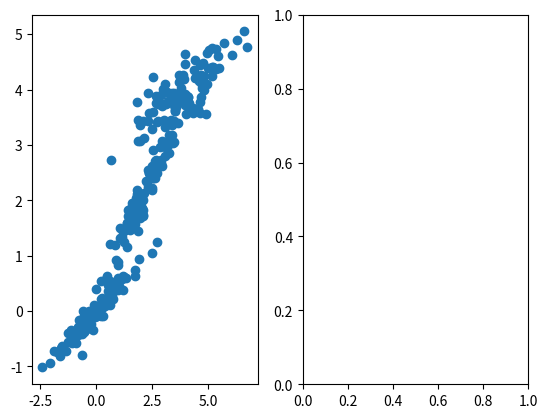

The matplotlib source for this figure: (Note: this script raises an exception after producing the figure.)
import numpy as np
from matplotlib import pyplot as plt

np.seed = 0


def plot(pca, gp_vals, labels=None):
    ''' Simple scatter of 2d data in same figure
    '''
    fig, ax = plt.subplots(nrows=1, ncols=2)
    if labels is not None:
        ax[0].scatter(pca[:, 0], pca[:, 1], c=labels.flatten())
        ax[1].scatter(gp_vals[:, 0], gp_vals[:, 1], c=labels.flatten())
    else:
        ax[0].scatter(pca[:, 0], pca[:, 1])
        ax[1].scatter(gp_vals[:, 0], gp_vals[:, 1])
    ax[0].grid()
    ax[1].grid()
    # fig.savefig("test.png")
    plt.show()


def generate_observations(N, D, n_classes):
    ''' Returns dataset of N multivariate_normals of dimention D and its labels
        with random covariance and mean at c = 0 : n_classes-1 (evenly)
        (For testing purposes)
    '''
    N_class = int(N/n_classes)

    A = np.random.rand(D, D)
    covariance = np.dot(A, A.transpose())  # Make it sim, positive definite
    observations = np.random.multivariate_normal(
        np.zeros(D), covariance, N_class)
    labels = np.zeros((observations.shape[0], 1))

    for c in range(1, n_classes):
        A = np.random.rand(D, D)
        covariance = np.dot(A, A.transpose())  # Make it sim, positive definite
        observations_c = np.random.multivariate_normal(
            np.zeros(D) + c*2, covariance, N_class)
        observations = np.concatenate((observations, observations_c), axis=0)
        labels = np.concatenate(
            (labels, np.zeros((observations_c.shape[0], 1)) + c), axis=0)

    perm = np.random.permutation(observations.shape[0])
    return observations[perm], labels[perm]


if __name__ == "__main__":
    N = 300  # Number of observations
    n_classes = 3  # Number of classes
    D = 2  # Y dimension (observations)
    q = 2  # X dimension (latent)

    observations, labels = generate_observations(N, D, n_classes)
    plot(observations, labels)